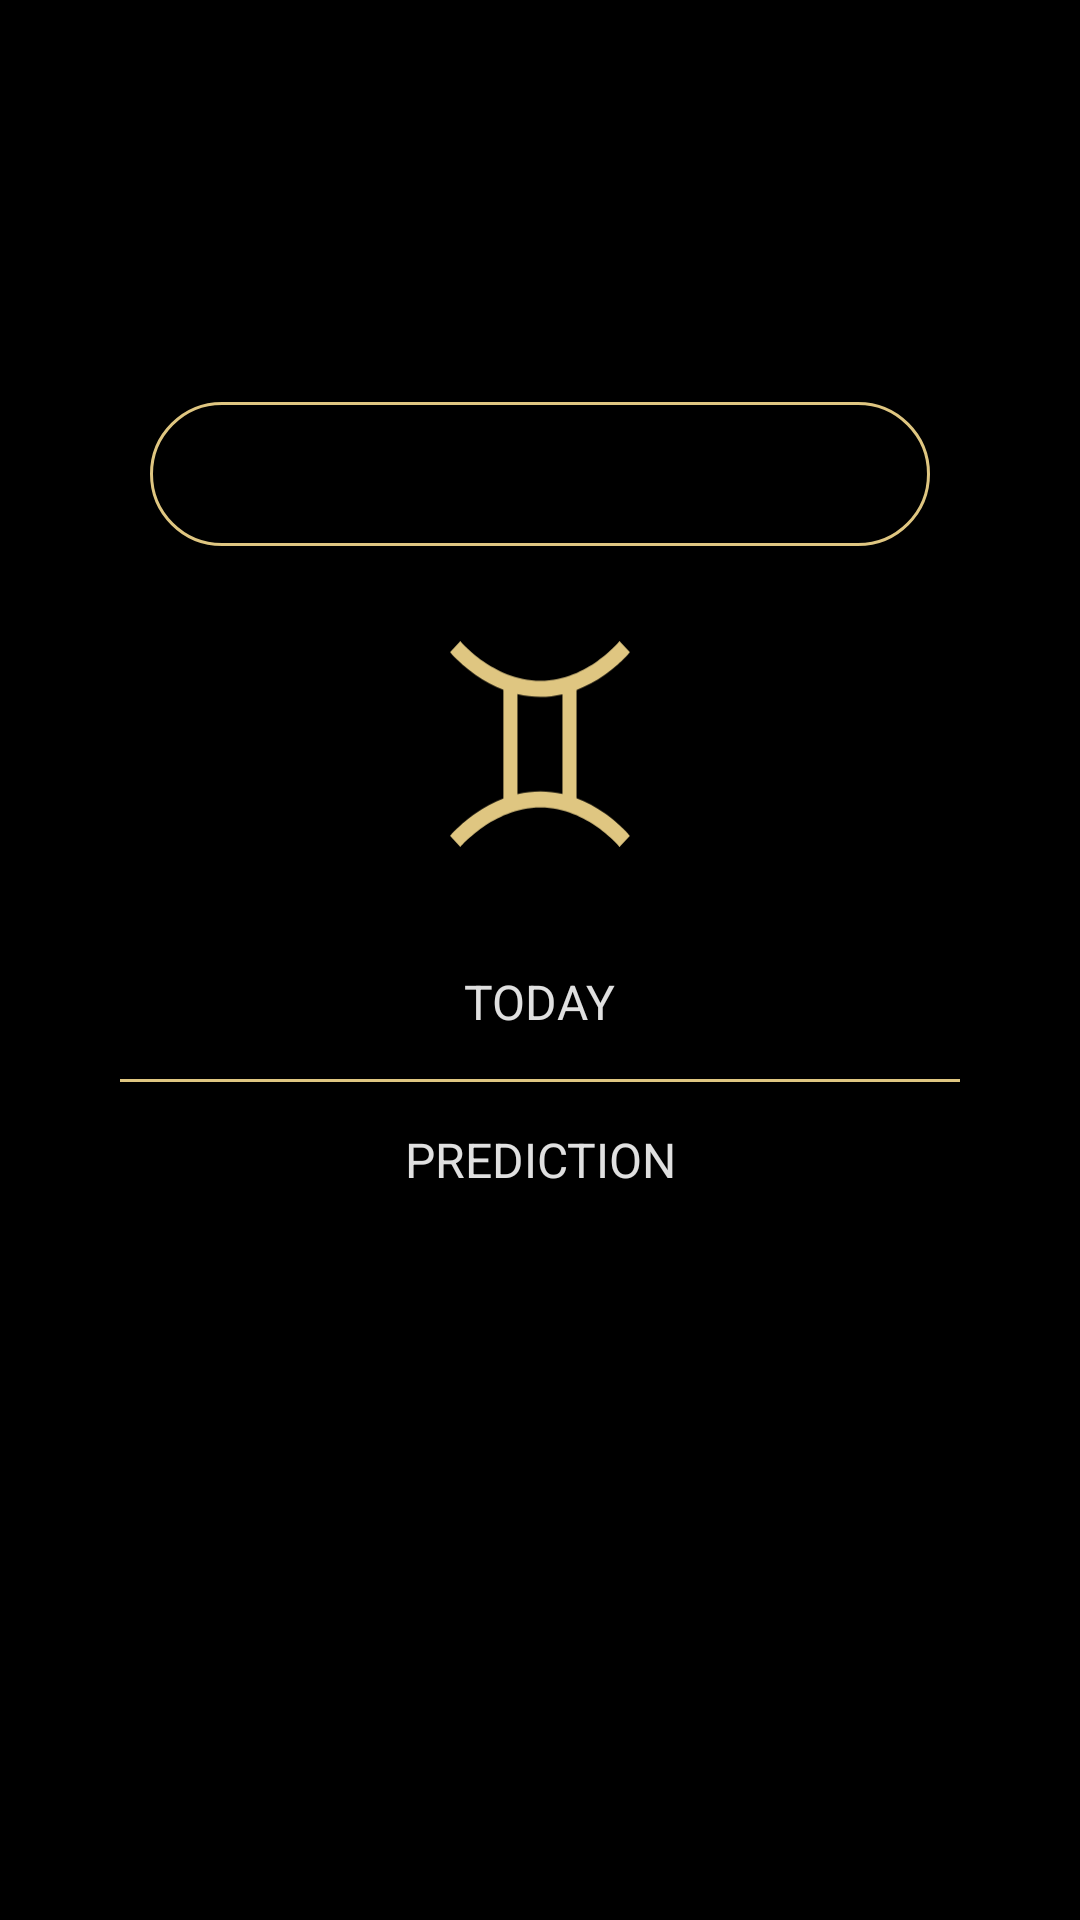

Reconstruct the res/layout file that produces this screen, plus the resources it refers to.
<!-- AndroidManifest.xml: application theme Theme.HoroscopGenerator -->
<!-- res/layout/horoscope_layout.xml -->
<?xml version="1.0" encoding="utf-8"?>
<LinearLayout

    android:layout_height="match_parent"
    android:layout_width="match_parent"
    xmlns:app="http://schemas.android.com/apk/res-auto"
    android:orientation="vertical"
    xmlns:android="http://schemas.android.com/apk/res/android"
    android:gravity="center"
    android:background="@color/black"
    android:layout_marginTop="-180dp">




    <com.google.android.material.button.MaterialButton
        android:layout_width="260dp"
        android:layout_height="60dp"
        android:id="@+id/horoscope_zodiac_sign_name"

        android:textSize="20dp"
        app:shapeAppearance="@style/ShapeAppearance.MaterialComponents.SmallComponent"
        android:focusable="false"
        android:clickable="false"
        android:textColor="#e0e0e0"
        app:strokeColor="#DFC681"
        app:backgroundTint="@color/black"
        app:strokeWidth="1dp"
        app:cornerRadius="24dp"
        style="?attr/materialButtonOutlinedStyle"
        android:layout_marginTop="-80dp"
        android:padding="10dp"/>

    <ImageView
        android:id="@+id/zodiacImg"
        android:layout_width="60dp"
        android:layout_height="80dp"
        android:layout_marginTop="20dp"
        android:layout_marginBottom="20dp"
        android:src="@drawable/ic_gemini"
        app:srcCompat="@drawable/ic_launcher_foreground" />


    <TextView
        android:layout_width="wrap_content"
        android:layout_height="wrap_content"
        style="@style/TextAppearance.MaterialComponents.Headline5"
        android:id="@+id/horoscope_date"
        android:textSize="16dp"
        android:text="TODAY"
        android:fontFamily="-monospace"
        android:shadowColor="@color/black"
        android:shadowDx="1"
        android:shadowDy="1"
        android:textColor="#e0e0e0"
        android:padding="15dp"/>


    <View
        android:layout_width="280dp"
        android:layout_height="1dp"
        android:background="#DFC681"/>

    <TextView
        android:layout_width="wrap_content"
        android:layout_height="wrap_content"
        style="@style/TextAppearance.MaterialComponents.Headline5"
        android:id="@+id/horoscope_prediction_text"
        android:textSize="16dp"
        android:text="PREDICTION"
        android:gravity="center"
        android:fontFamily="-monospace"
        android:textColor="#e0e0e0"
        android:padding="15dp"/>




</LinearLayout>
<!-- resources referenced by this layout -->
<resources>
  <!-- drawable ic_gemini (drawable) -->
  <vector  android:height="80dp" android:viewportHeight="511.906"
      android:viewportWidth="511.906" android:width="70dp" xmlns:android="http://schemas.android.com/apk/res/android">
      <path  android:fillColor="#DFC681" android:pathData="m441.114,428.928c-26.207,-16.243 -53.505,-29.024 -81.262,-38.181v-269.008c27.777,-9.225 55.093,-22.105 81.317,-38.474 43.833,-27.36 69.318,-54.75 70.382,-55.903l-29.376,-27.148c-0.231,0.25 -23.624,25.229 -63.233,49.771 -35.942,22.269 -93.16,48.815 -161.634,48.815 -68.562,0 -126.616,-26.604 -163.244,-48.922 -40.368,-24.596 -64.497,-49.628 -64.735,-49.878l-28.974,27.578c1.092,1.149 27.265,28.462 71.767,55.769 25.831,15.85 52.601,28.434 79.73,37.582v270.623c-27.11,9.08 -53.861,21.568 -79.676,37.296 -44.503,27.113 -70.68,54.236 -71.772,55.378l28.875,27.681c0.239,-0.248 24.367,-25.101 64.735,-49.522 36.636,-22.165 94.706,-48.585 163.294,-48.585 68.5,0 125.733,26.363 161.683,48.479 39.609,24.367 63,49.167 63.21,49.392l29.302,-27.229c-1.064,-1.146 -26.554,-28.347 -70.389,-55.514zM191.852,380.696v-248.839c21.867,4.593 43.784,6.942 65.456,6.942 20.766,0 41.7,-2.16 62.544,-6.38v247.717c-20.845,-4.192 -41.778,-6.338 -62.544,-6.338 -21.671,0.002 -43.588,2.335 -65.456,6.898z"/>
  </vector>
  <style name="Theme.HoroscopGenerator" parent="Theme.MaterialComponents.DayNight.DarkActionBar">
          
          <item name="colorPrimary">@color/purple_500</item>
          <item name="colorPrimaryVariant">@color/purple_700</item>
          <item name="colorOnPrimary">@color/white</item>
          
          <item name="colorSecondary">@color/teal_200</item>
          <item name="colorSecondaryVariant">@color/teal_700</item>
          <item name="colorOnSecondary">@color/black</item>
          
          <item name="android:statusBarColor" tools:targetApi="l">?attr/colorPrimaryVariant</item>
          
      </style>
  <!-- not gathered from this repository: default colours our renderer supplied (Android Studio template values) -->
  <color name="purple_500">#FF6200EE</color>
  <color name="purple_700">#FF3700B3</color>
  <color name="teal_200">#FF03DAC5</color>
  <color name="teal_700">#FF018786</color>
  <color name="black">#FF000000</color>
  <color name="white">#FFFFFFFF</color>
</resources>
